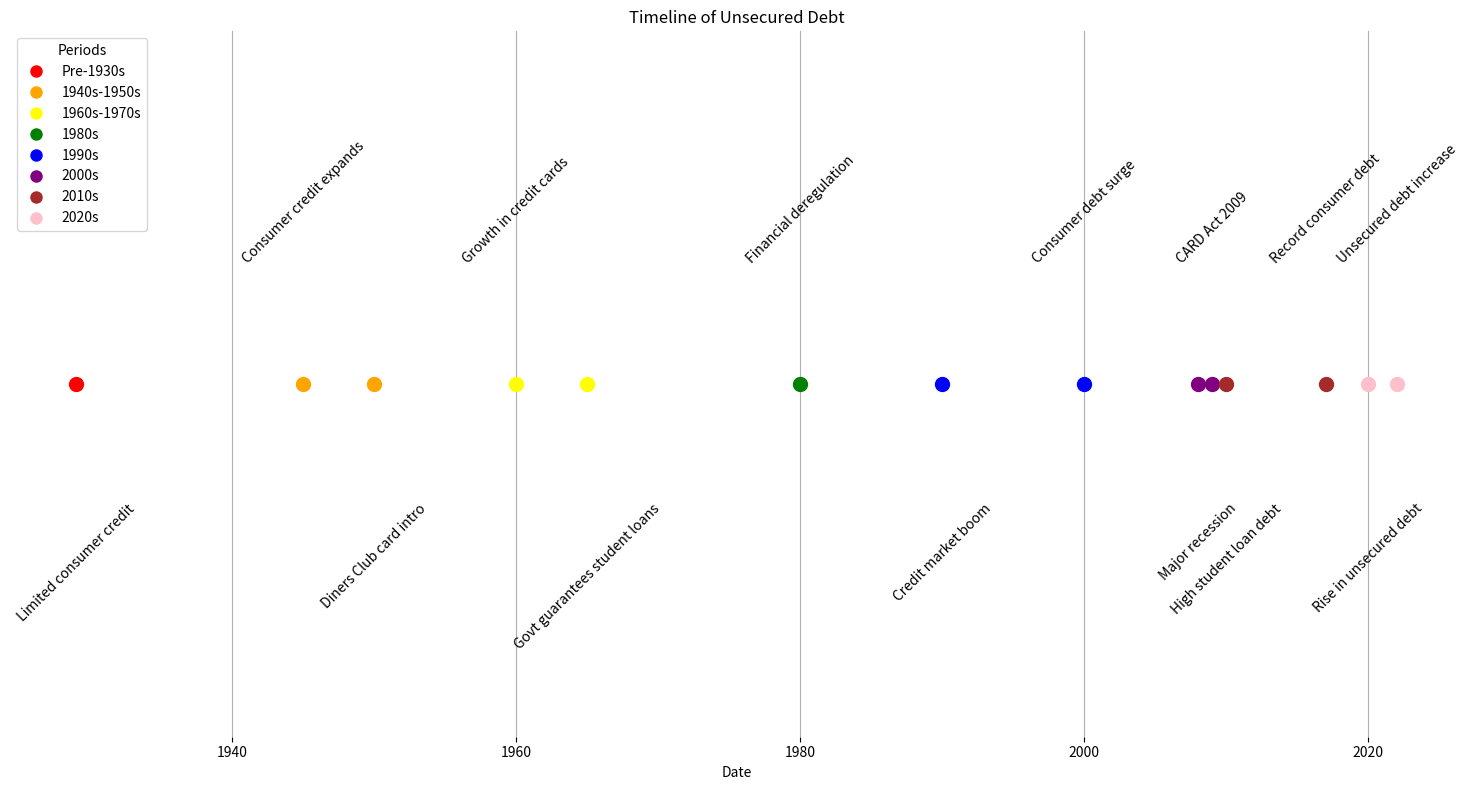

Python code for this plot:
import matplotlib.pyplot as plt
from datetime import datetime

# Data preparation
events = [
    "Limited consumer credit",
    "Consumer credit expands",
    "Diners Club card intro",
    "Growth in credit cards",
    "Govt guarantees student loans",
    "Financial deregulation",
    "Credit market boom",
    "Consumer debt surge",
    "Major recession",
    "CARD Act 2009",
    "High student loan debt",
    "Record consumer debt",
    "Rise in unsecured debt",
    "Unsecured debt increase"
]

dates = [
    "1929-01-01",
    "1945-01-01",
    "1950-01-01",
    "1960-01-01",
    "1965-01-01",
    "1980-01-01",
    "1990-01-01",
    "2000-01-01",
    "2008-01-01",
    "2009-01-01",
    "2010-01-01",
    "2017-01-01",
    "2020-01-01",
    "2022-01-01"
]

# Convert date strings to datetime objects
dates = [datetime.strptime(date, "%Y-%m-%d") for date in dates]

# Define colors for different periods
colors = [
    "red",   # Pre-1930s
    "orange",   # 1940s-1950s
    "yellow",   # 1960s-1970s
    "green",   # 1980s
    "blue",   # 1990s
    "purple",  # 2000s
    "brown",  # 2010s
    "pink"  # 2020s
]

# Map events to colors based on the period they belong to
event_colors = [
    colors[0], colors[1], colors[1], colors[2], colors[2],
    colors[3], colors[4], colors[4], colors[5], colors[5],
    colors[6], colors[6], colors[7], colors[7]
]

# Plotting the timeline
plt.figure(figsize=(15, 8))

# Set all y values to the same point (y=0)
y_position = 0

# Adjust vertical spacing increment for clearer event distribution
spacing_increment = 2.5

# Use a pattern to assign positions above and below the timeline consistently
y_positions = [-spacing_increment, spacing_increment] * (len(events) // 2 + 1)

# Plot each event
for i, (event, date, color) in enumerate(zip(events, dates, event_colors)):
    plt.plot(date, y_position, "o", markersize=10, color=color)
    plt.text(date, y_positions[i], event, va='bottom' if y_positions[i] > 0 else 'top', 
             ha='center', fontsize=10, rotation=45, color='black')

# Remove y-ticks and y-labels
plt.yticks([])
plt.ylim(-spacing_increment * 3, spacing_increment * 3)  # Adjust vertical limits
plt.xlabel('Date')
plt.title('Timeline of Unsecured Debt')
plt.grid(True, axis='x')  # Only show grid lines on x-axis

# Format x-axis to show years only
plt.gca().xaxis.set_major_formatter(plt.matplotlib.dates.DateFormatter('%Y'))

# Add a legend
periods = ["Pre-1930s", "1940s-1950s", "1960s-1970s", "1980s", "1990s", "2000s", "2010s", "2020s"]
handles = [plt.Line2D([0], [0], marker='o', color='w', markerfacecolor=color, markersize=10) for color in colors]
plt.legend(handles, periods, loc='upper left', title="Periods")

# Remove plot borders
for spine in plt.gca().spines.values():
    spine.set_visible(False)

plt.tight_layout()

# Show the plot
plt.show()
